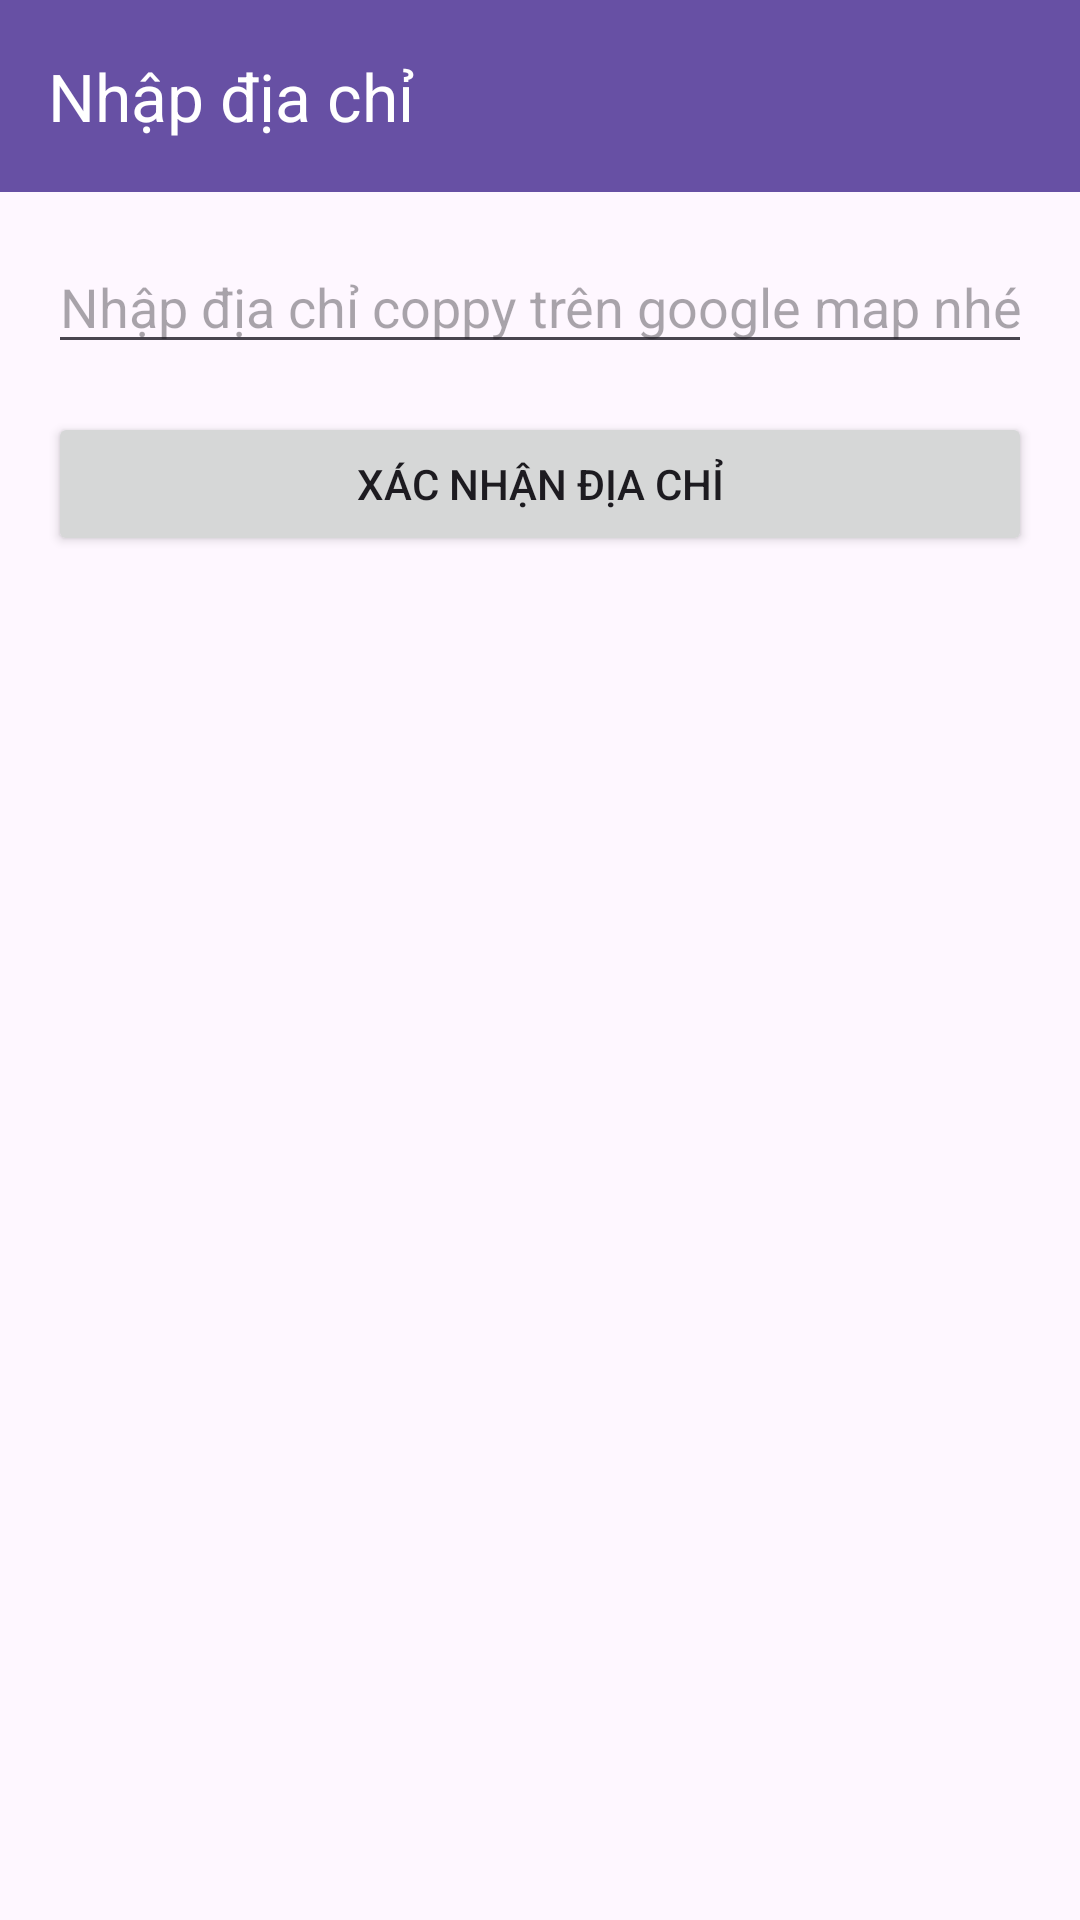

Here is an Android app screen rendered from its layout file. Give the layout XML and the strings, colors and styles it references.
<!-- AndroidManifest.xml: application theme Theme.BookStoreOnline -->
<!-- res/layout/activity_pick_map_location.xml -->
<?xml version="1.0" encoding="utf-8"?>
<LinearLayout
    xmlns:android="http://schemas.android.com/apk/res/android"
    xmlns:app="http://schemas.android.com/apk/res-auto"
    android:orientation="vertical"
    android:layout_width="match_parent"
    android:layout_height="match_parent">

    
    <androidx.appcompat.widget.Toolbar
        android:id="@+id/toolbar"
        android:layout_width="match_parent"
        android:layout_height="?attr/actionBarSize"
        android:background="?attr/colorPrimary"
        app:title="Nhập địa chỉ"
        app:titleTextColor="@android:color/white"
        app:navigationIcon="@drawable/baseline_arrow_back_24" />

    
    <LinearLayout
        android:orientation="vertical"
        android:padding="16dp"
        android:layout_width="match_parent"
        android:layout_height="match_parent">

        <EditText
            android:id="@+id/etAddress"
            android:hint="Nhập địa chỉ coppy trên google map nhé!!!"
            android:layout_width="match_parent"
            android:layout_height="wrap_content"
            android:inputType="textPostalAddress"/>

        <Button
            android:id="@+id/btnConvert"
            android:text="Xác nhận địa chỉ"
            android:layout_width="match_parent"
            android:layout_height="wrap_content"
            android:layout_marginTop="16dp"/>

    </LinearLayout>

</LinearLayout>
<!-- resources referenced by this layout -->
<resources>
  <style name="Theme.BookStoreOnline" parent="Base.Theme.BookStoreOnline" />
  <style name="Base.Theme.BookStoreOnline" parent="Theme.Material3.DayNight.NoActionBar">
          
          
      </style>
</resources>
